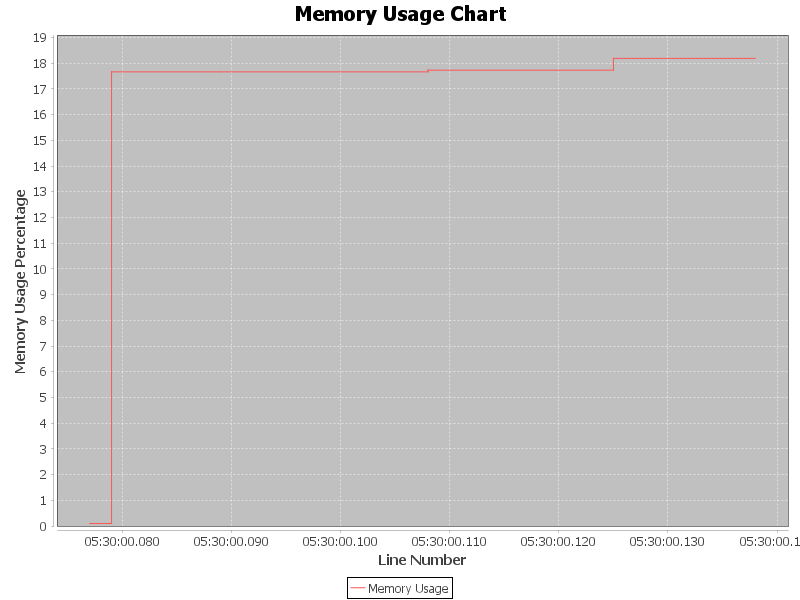

The table this chart was drawn from, first rows:
Line Number, Memory Usage Percentage
77, 0.09835
79, 17.66
89, 17.66
108, 17.73
125, 18.19
138, 18.19
